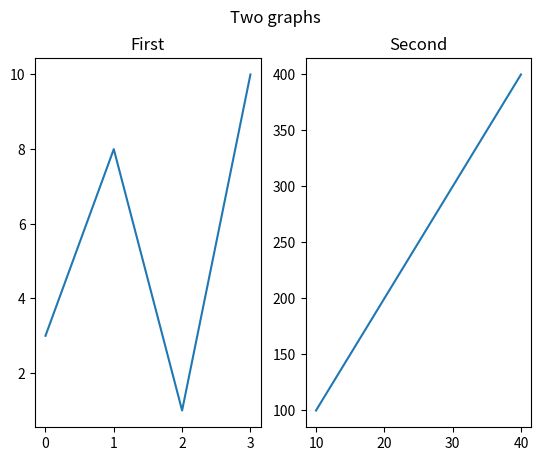

This chart was generated by the following Python code:
import matplotlib.pyplot as plt
import numpy as np

# Side-by-side plots

x1_values = np.array([0, 1, 2, 3])
y1_values = np.array([3, 8, 1, 10])
plt.subplot(1, 2, 1)
plt.plot(x1_values, y1_values)
plt.title("First")

x2_values = np.array([10, 20, 30, 40])
y2_values = np.array([100, 200, 300, 400])
plt.subplot(1, 2, 2)
plt.plot(x2_values, y2_values)
plt.title("Second")

plt.suptitle("Two graphs")
plt.show()
